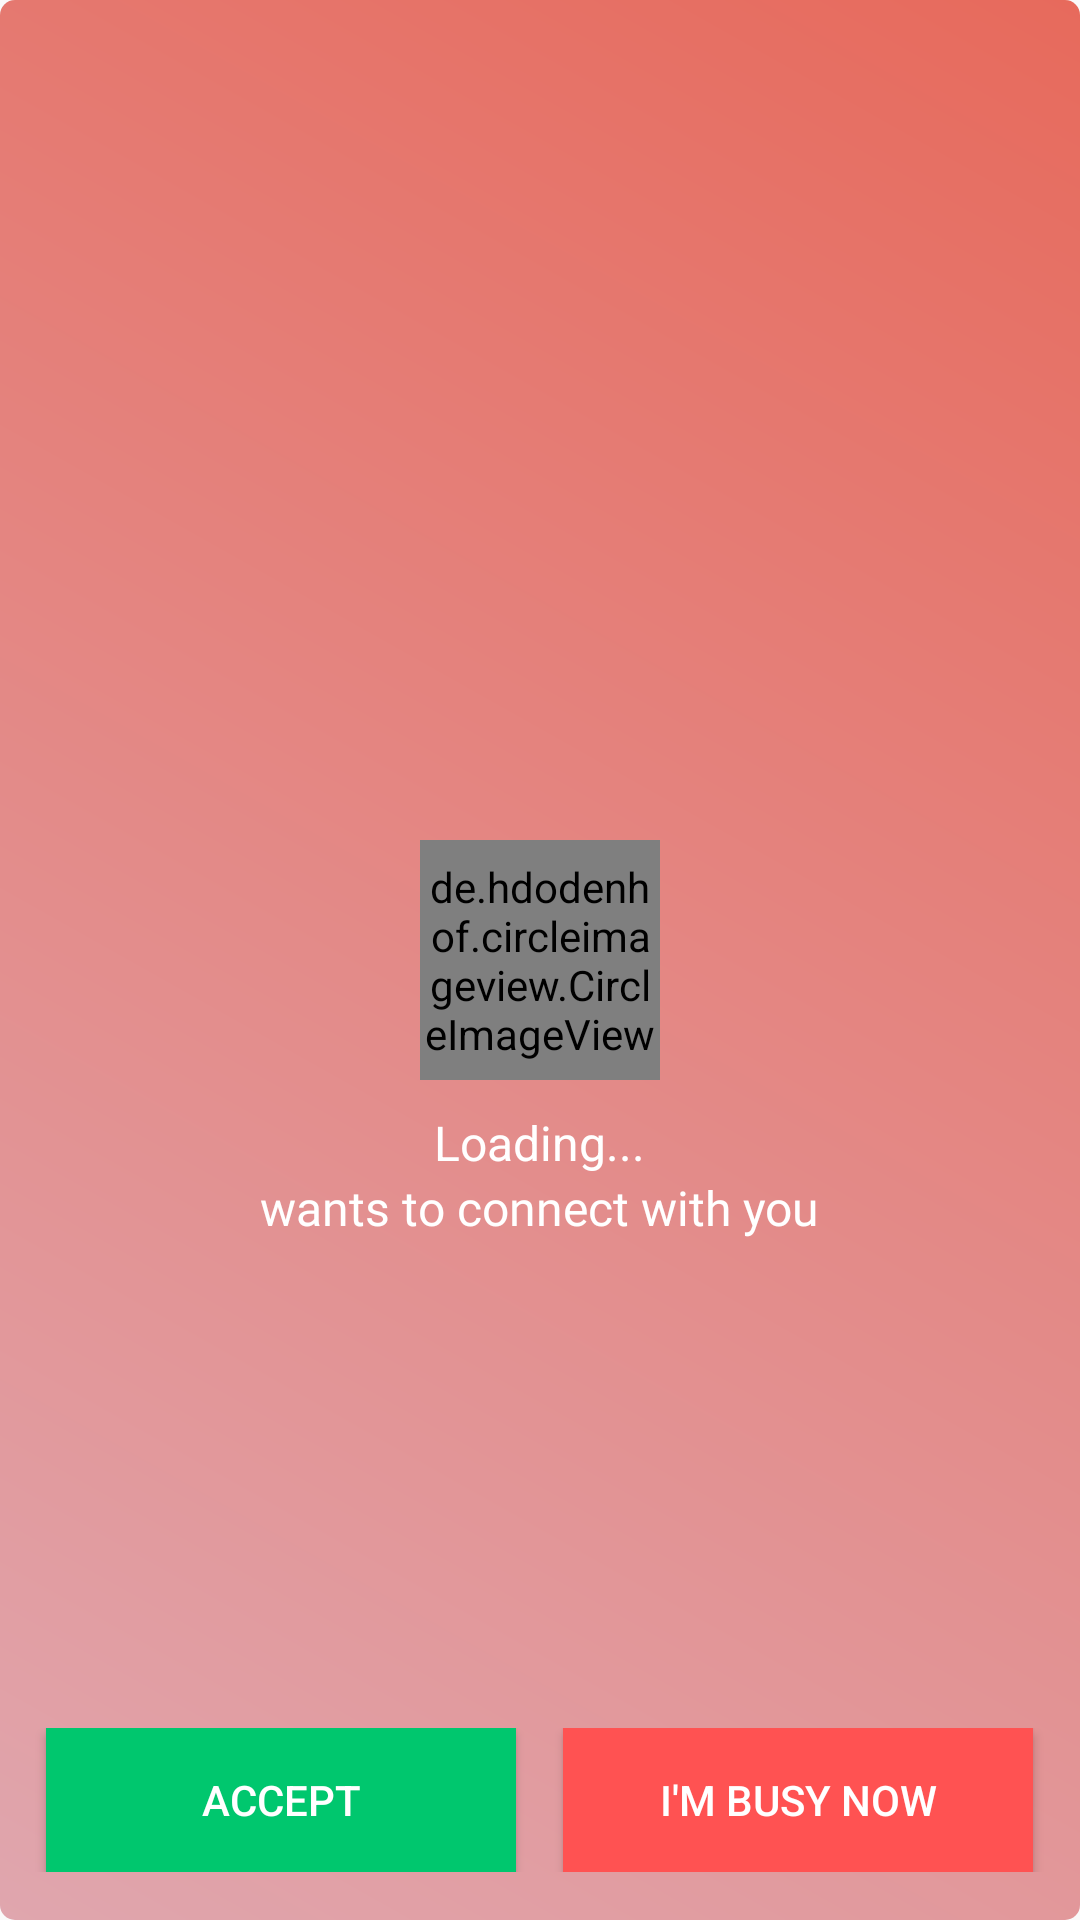

Android layout source for this screen:
<!-- AndroidManifest.xml: application theme AppThemeNoActionBar -->
<!-- res/layout/activity_connecting.xml -->
<?xml version="1.0" encoding="utf-8"?>
<RelativeLayout
    xmlns:android="http://schemas.android.com/apk/res/android"
    android:background="@drawable/red_red_gradient"
    android:layout_width="match_parent"
    android:layout_height="match_parent">

    <de.hdodenhof.circleimageview.CircleImageView
        android:id="@+id/civ_avatar_connecting"
        android:layout_centerInParent="true"
        android:layout_width="@dimen/avatar_size"
        android:layout_height="@dimen/avatar_size" />

    <TextView
        android:layout_below="@id/civ_avatar_connecting"
        android:id="@+id/tv_id_connecting"
        android:layout_centerHorizontal="true"
        android:textColor="#fff"
        android:textSize="16dp"
        android:text="@string/loading"
        android:layout_marginTop="10dp"
        android:layout_width="wrap_content"
        android:layout_height="wrap_content" />

    <TextView
        android:id="@+id/tv_status"
        android:layout_below="@id/tv_id_connecting"
        android:layout_centerHorizontal="true"
        android:textColor="#fff"
        android:textSize="16dp"
        android:text="wants to connect with you"
        android:fontFamily="@font/lato_regular"
        android:layout_width="wrap_content"
        android:layout_height="wrap_content" />

    <LinearLayout
        android:layout_alignParentBottom="true"
        android:layout_centerHorizontal="true"
        android:layout_marginBottom="@dimen/text_margin"
        android:weightSum="23"
        android:orientation="horizontal"
        android:layout_width="match_parent"
        android:layout_height="wrap_content">

        <Space
            android:layout_weight="1"
            android:layout_width="0dp"
            android:layout_height="match_parent" />

        <Button
            android:layout_weight="10"
            android:layout_width="0dp"
            android:layout_height="wrap_content"
            android:layout_alignParentBottom="true"
            android:background="#00C76E"
            android:textColor="#fff"
            android:text="@string/connect_accept" />

        <Space
            android:layout_weight="1"
            android:layout_width="0dp"
            android:layout_height="match_parent" />

        <Button
            android:layout_weight="10"
            android:layout_width="0dp"
            android:layout_height="wrap_content"
            android:layout_alignParentBottom="true"
            android:layout_alignParentEnd="true"
            android:background="#ff5252"
            android:textColor="#fff"
            android:text="@string/connect_decline" />
    </LinearLayout>
</RelativeLayout>
<!-- resources referenced by this layout -->
<resources>
  <dimen name="avatar_size">80dp</dimen>
  <dimen name="text_margin">16dp</dimen>
  <!-- drawable red_red_gradient (drawable) -->
  <?xml version="1.0" encoding="utf-8"?>
  <shape xmlns:android="http://schemas.android.com/apk/res/android">
  <gradient
      android:startColor="#E0A6AE"
      android:endColor="#E76A5C"
      android:angle="45"/>
  <corners android:radius="5dp" />
  </shape>
  <string name="connect_accept">Accept</string>
  <string name="connect_decline">I\'m busy now</string>
  <string name="loading">Loading...</string>
  <style name="AppThemeNoActionBar" parent="Theme.AppCompat.Light.NoActionBar">
          
          <item name="colorPrimary">@color/colorPrimary</item>
          <item name="colorPrimaryDark">@color/colorPrimaryDark</item>
          <item name="colorAccent">@color/colorAccent</item>
      </style>
  <color name="colorPrimary">#607D8B</color>
  <color name="colorPrimaryDark">#455A64</color>
  <color name="colorAccent">#FF4081</color>
</resources>
